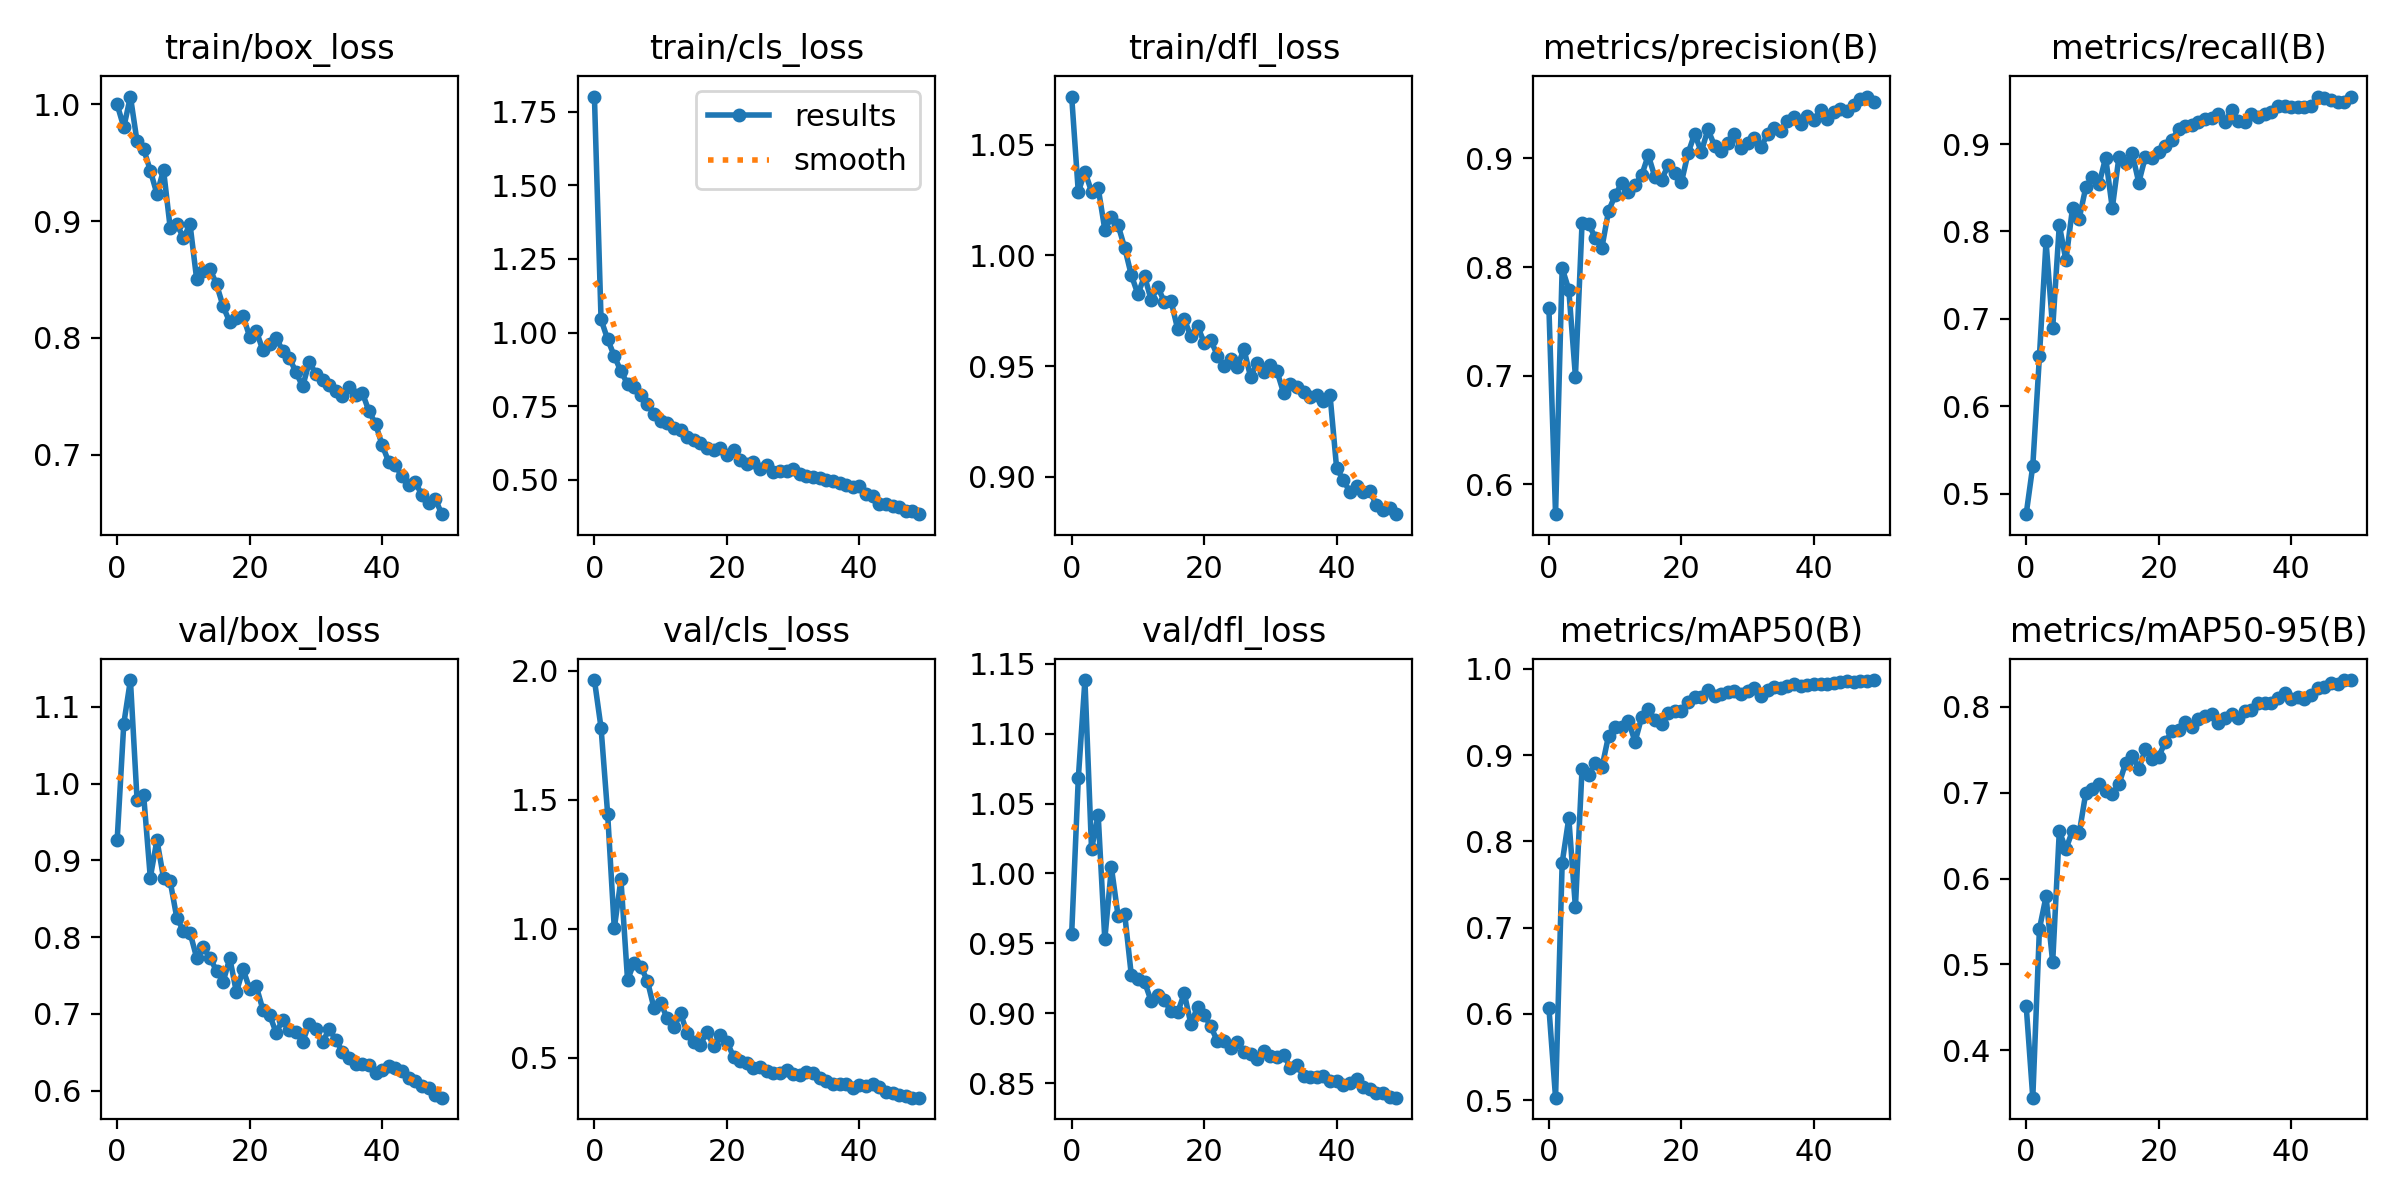

The table this chart was drawn from, first rows:
epoch, train/box_loss, train/cls_loss, train/dfl_loss, metrics/precision(B), metrics/recall(B), metrics/mAP50(B), metrics/mAP50-95(B), val/box_loss, val/cls_loss, val/dfl_loss, lr/pg0, lr/pg1, lr/pg2
0, 0.9999, 1.801, 1.072, 0.762, 0.4764, 0.6071, 0.4517, 0.927, 1.964, 0.957, 0.0006471, 0.0006471, 0.0006471
1, 0.9804, 1.044, 1.029, 0.5726, 0.5318, 0.503, 0.3445, 1.078, 1.779, 1.068, 0.001288, 0.001288, 0.001288
2, 1.007, 0.9767, 1.038, 0.799, 0.657, 0.7752, 0.5412, 1.135, 1.444, 1.138, 0.001902, 0.001902, 0.001902
3, 0.9682, 0.9203, 1.029, 0.7792, 0.7886, 0.827, 0.5791, 0.9793, 1.002, 1.017, 0.001881, 0.001881, 0.001881
4, 0.9617, 0.8683, 1.03, 0.6993, 0.689, 0.7235, 0.5023, 0.9846, 1.191, 1.042, 0.001881, 0.001881, 0.001881
5, 0.9434, 0.8261, 1.012, 0.8402, 0.8073, 0.8843, 0.6551, 0.8776, 0.8024, 0.9529, 0.001842, 0.001842, 0.001842
6, 0.9233, 0.8156, 1.017, 0.8396, 0.767, 0.8773, 0.6344, 0.9266, 0.8696, 1.004, 0.001802, 0.001802, 0.001802
7, 0.9437, 0.787, 1.014, 0.8268, 0.8269, 0.891, 0.6558, 0.8772, 0.8536, 0.9699, 0.001762, 0.001762, 0.001762
8, 0.8944, 0.7575, 1.004, 0.8179, 0.8146, 0.8857, 0.6527, 0.873, 0.799, 0.9712, 0.001723, 0.001723, 0.001723
9, 0.8977, 0.7244, 0.9911, 0.8516, 0.8505, 0.9224, 0.6998, 0.8253, 0.6918, 0.9274, 0.001683, 0.001683, 0.001683
10, 0.8857, 0.6995, 0.9825, 0.866, 0.8624, 0.9329, 0.7049, 0.8083, 0.7132, 0.9249, 0.001644, 0.001644, 0.001644
11, 0.8972, 0.6928, 0.9906, 0.8774, 0.8542, 0.9325, 0.7099, 0.8058, 0.6531, 0.9225, 0.001604, 0.001604, 0.001604
12, 0.8502, 0.6748, 0.9799, 0.8692, 0.8845, 0.9398, 0.7017, 0.7732, 0.6184, 0.9087, 0.001564, 0.001564, 0.001564
13, 0.8575, 0.6705, 0.9857, 0.8756, 0.8266, 0.9155, 0.699, 0.7867, 0.6724, 0.9133, 0.001525, 0.001525, 0.001525
14, 0.8593, 0.6451, 0.9789, 0.8844, 0.885, 0.9437, 0.7097, 0.7733, 0.5969, 0.9092, 0.001485, 0.001485, 0.001485
15, 0.8458, 0.6349, 0.9794, 0.903, 0.8788, 0.9536, 0.7344, 0.7562, 0.5628, 0.9014, 0.001446, 0.001446, 0.001446
16, 0.8269, 0.6239, 0.9667, 0.8827, 0.8893, 0.9405, 0.7424, 0.7421, 0.5515, 0.9007, 0.001406, 0.001406, 0.001406
17, 0.8135, 0.6089, 0.9711, 0.8804, 0.8559, 0.936, 0.728, 0.7727, 0.6014, 0.9143, 0.001366, 0.001366, 0.001366
18, 0.8168, 0.6027, 0.9634, 0.8935, 0.8857, 0.949, 0.751, 0.7283, 0.5472, 0.8922, 0.001327, 0.001327, 0.001327
19, 0.8187, 0.6066, 0.9682, 0.8868, 0.8842, 0.9511, 0.7397, 0.7583, 0.5907, 0.9047, 0.001287, 0.001287, 0.001287
20, 0.8011, 0.5852, 0.9605, 0.878, 0.8907, 0.951, 0.7419, 0.7329, 0.5633, 0.8992, 0.001248, 0.001248, 0.001248
21, 0.8061, 0.5996, 0.9617, 0.9046, 0.8977, 0.9611, 0.7592, 0.7358, 0.5044, 0.8907, 0.001208, 0.001208, 0.001208
22, 0.7893, 0.5656, 0.9547, 0.9226, 0.9046, 0.9676, 0.7714, 0.7056, 0.4886, 0.88, 0.001168, 0.001168, 0.001168
23, 0.7944, 0.5537, 0.9498, 0.906, 0.9173, 0.9668, 0.7732, 0.6991, 0.4805, 0.8802, 0.001129, 0.001129, 0.001129
24, 0.7999, 0.5617, 0.9533, 0.9266, 0.9205, 0.975, 0.7829, 0.6754, 0.4596, 0.875, 0.001089, 0.001089, 0.001089
25, 0.7889, 0.5366, 0.9496, 0.9117, 0.9213, 0.9687, 0.7765, 0.6927, 0.4663, 0.8798, 0.00105, 0.00105, 0.00105
26, 0.7828, 0.5514, 0.9577, 0.9066, 0.9254, 0.9709, 0.7864, 0.679, 0.4489, 0.8726, 0.00101, 0.00101, 0.00101
27, 0.7705, 0.5255, 0.9452, 0.914, 0.9287, 0.9733, 0.7896, 0.6759, 0.4408, 0.8707, 0.0009704, 0.0009704, 0.0009704
28, 0.7584, 0.5299, 0.9512, 0.9222, 0.9301, 0.9742, 0.7922, 0.664, 0.4421, 0.8672, 0.0009308, 0.0009308, 0.0009308
29, 0.7794, 0.5306, 0.9471, 0.9093, 0.9339, 0.9711, 0.7812, 0.6874, 0.455, 0.8728, 0.0008912, 0.0008912, 0.0008912
30, 0.769, 0.5363, 0.9506, 0.9141, 0.9255, 0.9745, 0.7872, 0.6802, 0.4363, 0.8694, 0.0008516, 0.0008516, 0.0008516
31, 0.7636, 0.5204, 0.9475, 0.9188, 0.9388, 0.9777, 0.7921, 0.6635, 0.4354, 0.8685, 0.000812, 0.000812, 0.000812
32, 0.7592, 0.5127, 0.9377, 0.9102, 0.9262, 0.9689, 0.7868, 0.6801, 0.4468, 0.8705, 0.0007724, 0.0007724, 0.0007724
33, 0.7548, 0.5099, 0.9417, 0.9221, 0.925, 0.9754, 0.7952, 0.6667, 0.4409, 0.8611, 0.0007328, 0.0007328, 0.0007328
34, 0.7504, 0.5072, 0.9404, 0.9283, 0.9339, 0.9785, 0.7962, 0.6506, 0.4231, 0.863, 0.0006932, 0.0006932, 0.0006932
35, 0.7579, 0.4983, 0.9383, 0.925, 0.9307, 0.9773, 0.8051, 0.6422, 0.4121, 0.8553, 0.0006536, 0.0006536, 0.0006536
36, 0.7511, 0.4959, 0.936, 0.9341, 0.9347, 0.9799, 0.8044, 0.6351, 0.3986, 0.8548, 0.000614, 0.000614, 0.000614
37, 0.7531, 0.4881, 0.9369, 0.9378, 0.9367, 0.9819, 0.805, 0.6354, 0.4003, 0.8548, 0.0005744, 0.0005744, 0.0005744
38, 0.7374, 0.4837, 0.9342, 0.932, 0.9436, 0.9802, 0.8105, 0.6331, 0.399, 0.8554, 0.0005348, 0.0005348, 0.0005348
39, 0.7265, 0.476, 0.9369, 0.939, 0.9439, 0.9813, 0.8158, 0.6231, 0.3844, 0.8519, 0.0004952, 0.0004952, 0.0004952
40, 0.7082, 0.4803, 0.9037, 0.9352, 0.9421, 0.9819, 0.8089, 0.6274, 0.3953, 0.8519, 0.0004556, 0.0004556, 0.0004556
41, 0.6937, 0.4511, 0.8986, 0.9449, 0.9421, 0.9818, 0.8112, 0.632, 0.3911, 0.8488, 0.000416, 0.000416, 0.000416
42, 0.6908, 0.4447, 0.893, 0.9363, 0.9424, 0.9821, 0.8093, 0.6298, 0.3988, 0.8505, 0.0003764, 0.0003764, 0.0003764
43, 0.6814, 0.4192, 0.8956, 0.9422, 0.9437, 0.9838, 0.8135, 0.6262, 0.3872, 0.853, 0.0003368, 0.0003368, 0.0003368
44, 0.6744, 0.4175, 0.893, 0.9458, 0.9536, 0.9845, 0.8226, 0.6164, 0.3662, 0.8474, 0.0002972, 0.0002972, 0.0002972
45, 0.6765, 0.4105, 0.8936, 0.9434, 0.9523, 0.9855, 0.8234, 0.6128, 0.3655, 0.8461, 0.0002576, 0.0002576, 0.0002576
46, 0.6654, 0.4064, 0.8871, 0.9489, 0.9506, 0.9849, 0.8279, 0.6066, 0.3559, 0.8429, 0.000218, 0.000218, 0.000218
47, 0.6587, 0.3941, 0.8847, 0.9544, 0.9486, 0.986, 0.8269, 0.6037, 0.3508, 0.843, 0.0001784, 0.0001784, 0.0001784
48, 0.6625, 0.3926, 0.8856, 0.9569, 0.9479, 0.9861, 0.8309, 0.595, 0.3461, 0.84, 0.0001388, 0.0001388, 0.0001388
49, 0.649, 0.3834, 0.883, 0.9515, 0.9544, 0.987, 0.8314, 0.591, 0.3467, 0.8397, 9.92e-05, 9.92e-05, 9.92e-05
